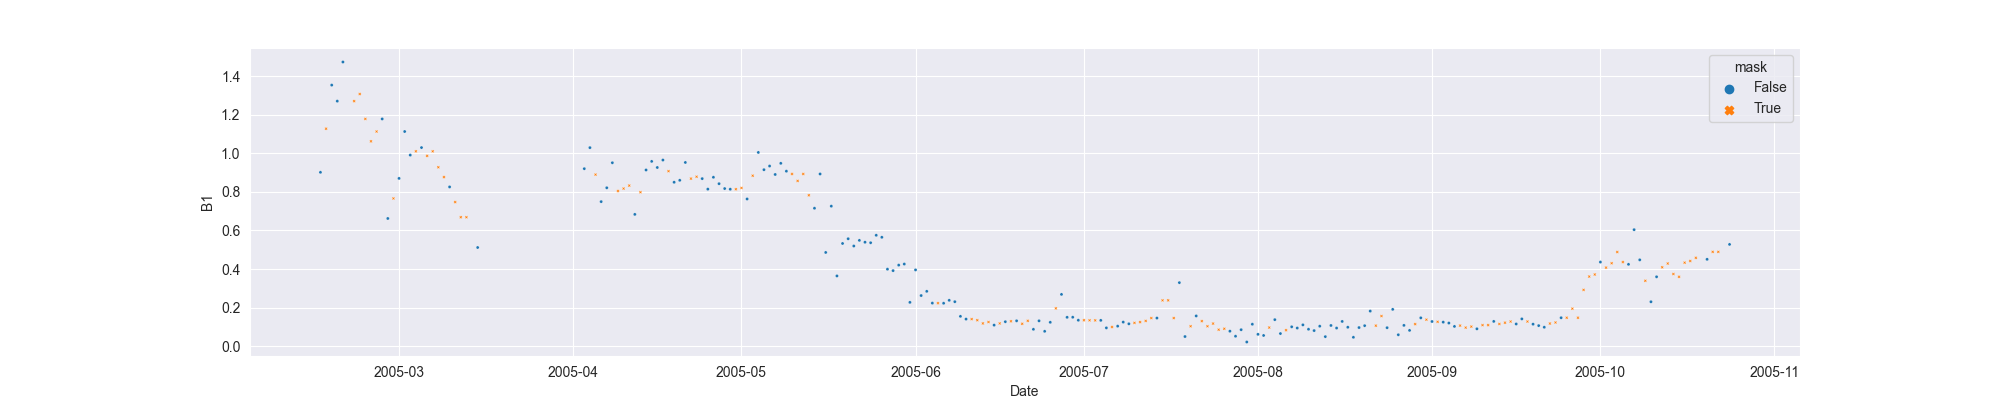

The file beside this chart, header and first rows:
system:time_start, B1, B1_interpolate
2005-02-15, 0.9019, 0.9019
2005-02-16, , 1.128
2005-02-17, 1.355, 1.355
2005-02-18, 1.271, 1.271
2005-02-19, 1.474, 1.474
2005-02-20, , 
2005-02-21, , 1.271
2005-02-22, , 1.308
2005-02-23, , 1.179
2005-02-24, , 1.063
2005-02-25, , 1.114
2005-02-26, 1.179, 1.179
2005-02-27, 0.6623, 0.6623
2005-02-28, , 0.7663
2005-03-01, 0.8703, 0.8703
2005-03-02, 1.114, 1.114
2005-03-03, 0.9913, 0.9913
2005-03-04, , 1.011
2005-03-05, 1.03, 1.03
2005-03-06, , 0.9873
2005-03-07, , 1.011
2005-03-08, , 0.9282
2005-03-09, , 0.8771
2005-03-10, 0.826, 0.826
2005-03-11, , 0.7474
2005-03-12, , 0.6688
2005-03-13, , 0.6688
2005-03-14, , 
2005-03-15, 0.5117, 0.5117
2005-03-16, , 
2005-03-17, , 
2005-03-18, , 
2005-03-19, , 
2005-03-20, , 
2005-03-21, , 
2005-03-22, , 
2005-03-23, , 
2005-03-24, , 
2005-03-25, , 
2005-03-26, , 
2005-03-27, , 
2005-03-28, , 
2005-03-29, , 
2005-03-30, , 
2005-03-31, , 
2005-04-01, , 
2005-04-02, , 
2005-04-03, 0.9208, 0.9208
2005-04-04, 1.03, 1.03
2005-04-05, , 0.8899
2005-04-06, 0.7498, 0.7498
2005-04-07, 0.8216, 0.8216
2005-04-08, 0.9516, 0.9516
2005-04-09, , 0.8048
2005-04-10, , 0.8175
2005-04-11, , 0.8331
2005-04-12, 0.6835, 0.6835
2005-04-13, , 0.7987
2005-04-14, 0.914, 0.914
2005-04-15, 0.9585, 0.9585
... 192 more rows
